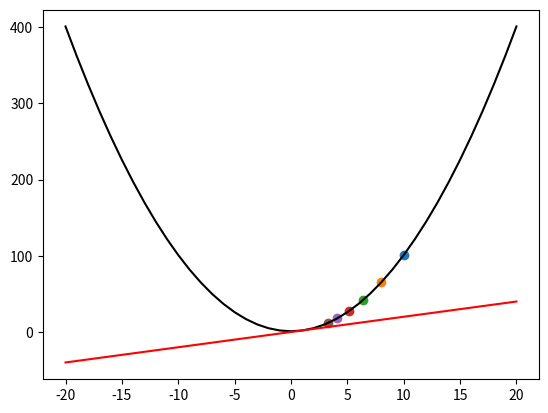

Write the Python code that produced this figure.
import numpy as np
from random import choice
from matplotlib import pyplot as plt


class GradientDescentPlot(object):

    def __init__(self, random_X=True, range_X=range(-20, 21)):
        plt.ion()
        
        # generating data
        self.X = range_X
        self.learning_rate = 0.1
        self.function = lambda x: x**2 + 1
        self.function_derivative = lambda x: 2*x
        
        # init gradient values
        self.gradient_X = choice(self.X) if random_X else np.max(self.X)
        self.gradient_Y = self.function(self.gradient_X)
    
    def show(self, loop_limit=15):
        plt.plot(self.X, [self.function(x) for x in self.X], color='black')
        plt.plot(self.X, [self.function_derivative(x) for x in self.X], color='red')
        plt.scatter([self.gradient_X], [self.gradient_Y])
    
        for i in range(loop_limit):
            self.update_plot()

    def update_plot(self):
        self.compute_gradient()
        plt.scatter([self.gradient_X], [self.gradient_Y])
        plt.pause(0.5)
        
    def compute_gradient(self):
        self.gradient_X += -self.learning_rate * self.function_derivative(self.gradient_X)
        self.gradient_Y = self.function(self.gradient_X)
        
        print('X:', self.gradient_X)
        print('Y:', self.gradient_Y)
        print()


if __name__ == '__main__':
    quadratic = GradientDescentPlot()
    quadratic.show(loop_limit=5)
    plt.clf()
